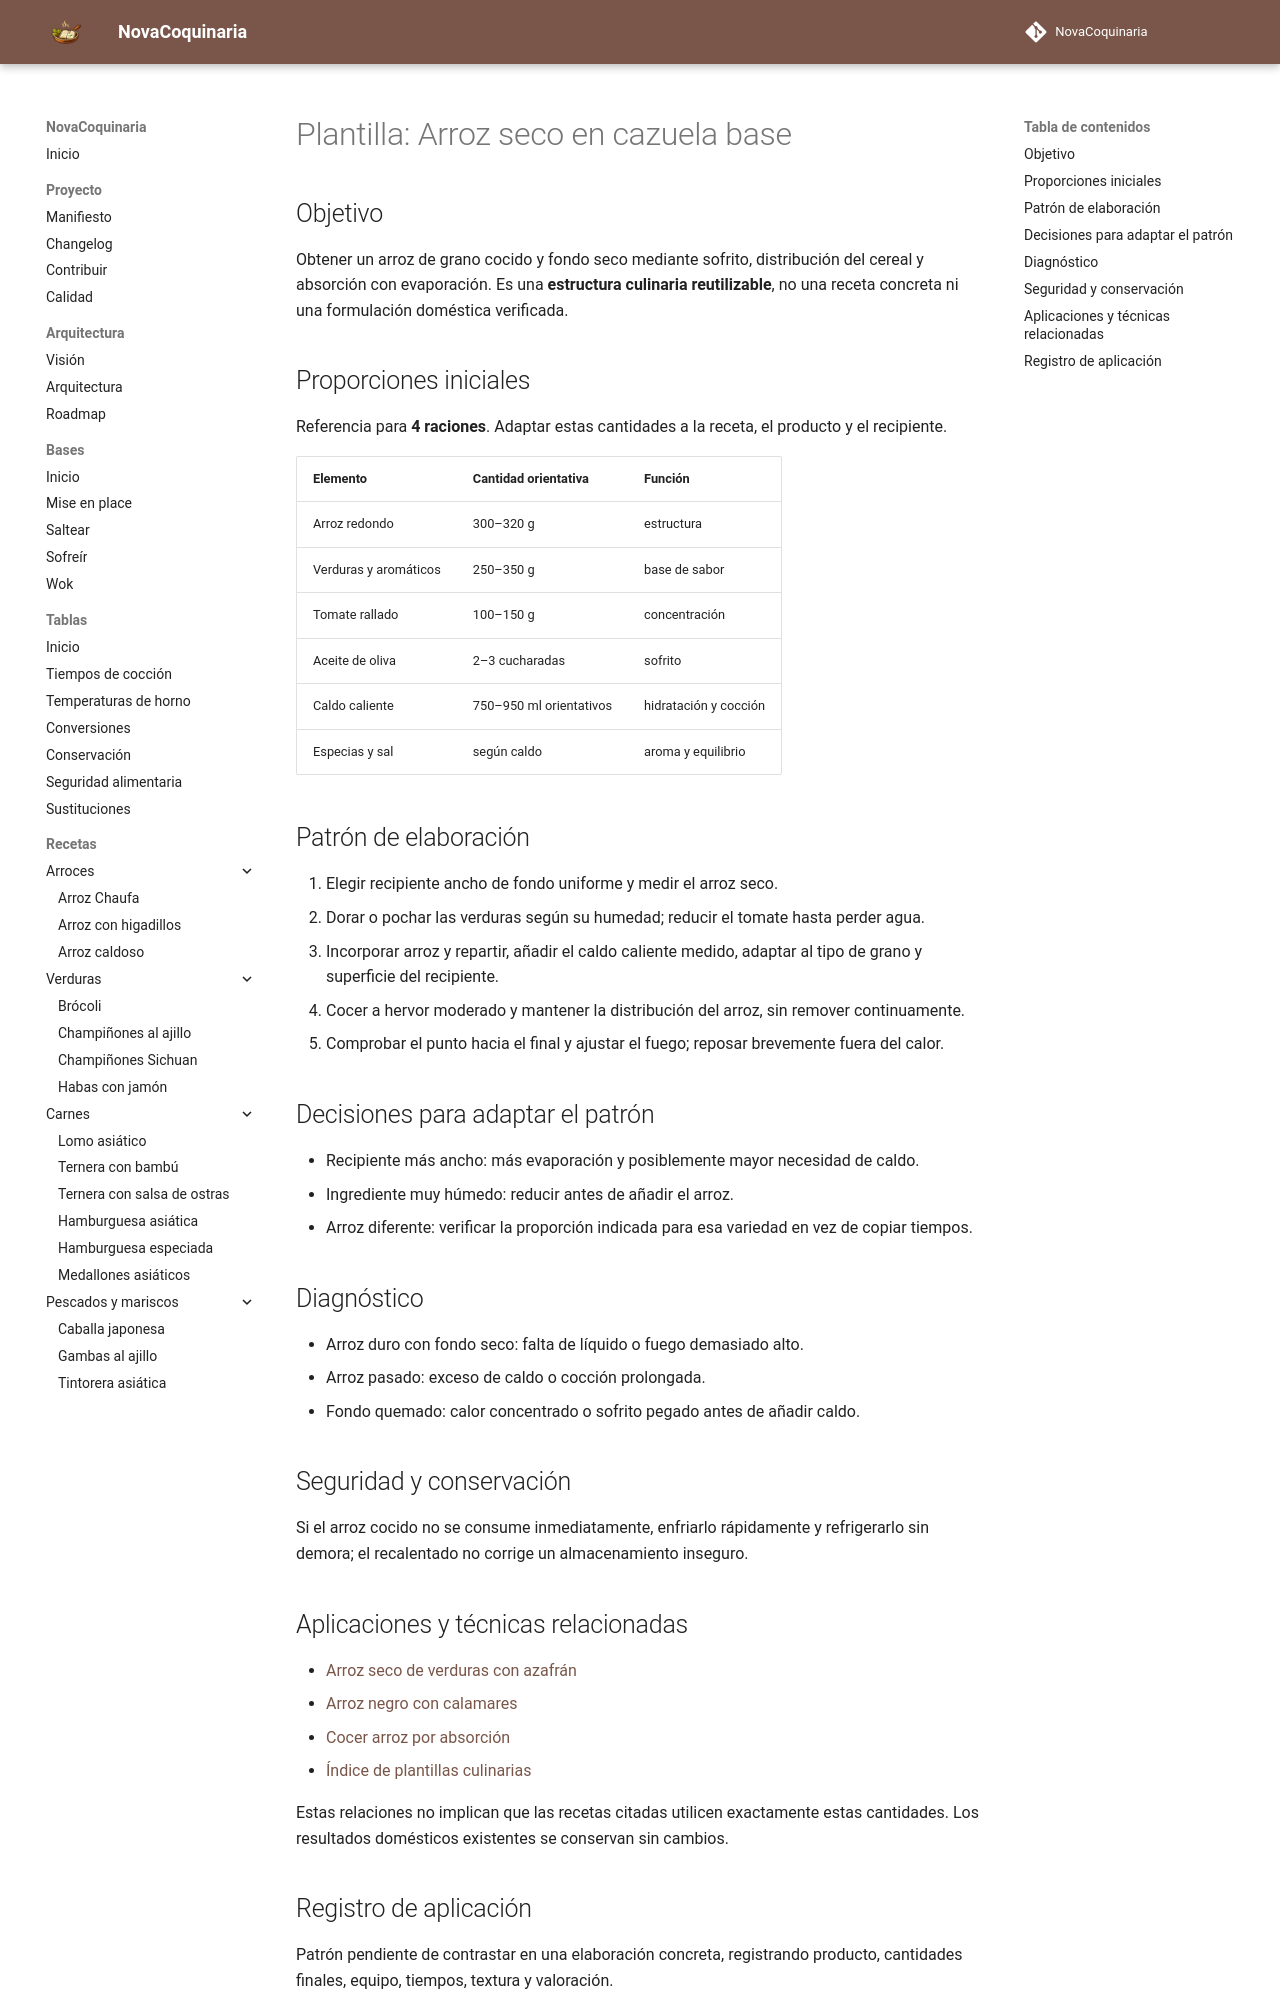

repository: fran-eliot/NovaCoquinaria · page: 12_Plantillas/05_Arroces/arroz_seco_en_cazuela_base.html · generator: mkdocs

---
id: PLA-0212
tipo: plantilla
titulo: Arroz seco en cazuela base
categoria: Plantillas
estado: borrador
version: 1.0.0
ultima_revision: 2026-11-15
etiquetas:
  - patron-reutilizable
  - cocciones
  - pendiente-de-prueba
---

# Plantilla: Arroz seco en cazuela base

## Objetivo

Obtener un arroz de grano cocido y fondo seco mediante sofrito, distribución del cereal y absorción con evaporación. Es una **estructura culinaria reutilizable**, no una receta concreta ni una formulación doméstica verificada.

## Proporciones iniciales

Referencia para **4 raciones**. Adaptar estas cantidades a la receta, el producto y el recipiente.

| Elemento | Cantidad orientativa | Función |
|---|---|---|
| Arroz redondo | 300–320 g | estructura |
| Verduras y aromáticos | 250–350 g | base de sabor |
| Tomate rallado | 100–150 g | concentración |
| Aceite de oliva | 2–3 cucharadas | sofrito |
| Caldo caliente | 750–950 ml orientativos | hidratación y cocción |
| Especias y sal | según caldo | aroma y equilibrio |

## Patrón de elaboración

1. Elegir recipiente ancho de fondo uniforme y medir el arroz seco.
2. Dorar o pochar las verduras según su humedad; reducir el tomate hasta perder agua.
3. Incorporar arroz y repartir, añadir el caldo caliente medido, adaptar al tipo de grano y superficie del recipiente.
4. Cocer a hervor moderado y mantener la distribución del arroz, sin remover continuamente.
5. Comprobar el punto hacia el final y ajustar el fuego; reposar brevemente fuera del calor.

## Decisiones para adaptar el patrón

- Recipiente más ancho: más evaporación y posiblemente mayor necesidad de caldo.
- Ingrediente muy húmedo: reducir antes de añadir el arroz.
- Arroz diferente: verificar la proporción indicada para esa variedad en vez de copiar tiempos.

## Diagnóstico

- Arroz duro con fondo seco: falta de líquido o fuego demasiado alto.
- Arroz pasado: exceso de caldo o cocción prolongada.
- Fondo quemado: calor concentrado o sofrito pegado antes de añadir caldo.

## Seguridad y conservación

Si el arroz cocido no se consume inmediatamente, enfriarlo rápidamente y refrigerarlo sin demora; el recalentado no corrige un almacenamiento inseguro.

## Aplicaciones y técnicas relacionadas

- [Arroz seco de verduras con azafrán](../../01_Arroces/arroz_seco_de_verduras_con_azafran.md)
- [Arroz negro con calamares](../../01_Arroces/arroz_negro_con_calamares.md)
- [Cocer arroz por absorción](../../00_Bases/03_Tecnicas/cocer_arroz_por_absorcion.md)
- [Índice de plantillas culinarias](../README.md)

Estas relaciones no implican que las recetas citadas utilicen exactamente estas cantidades. Los resultados domésticos existentes se conservan sin cambios.
